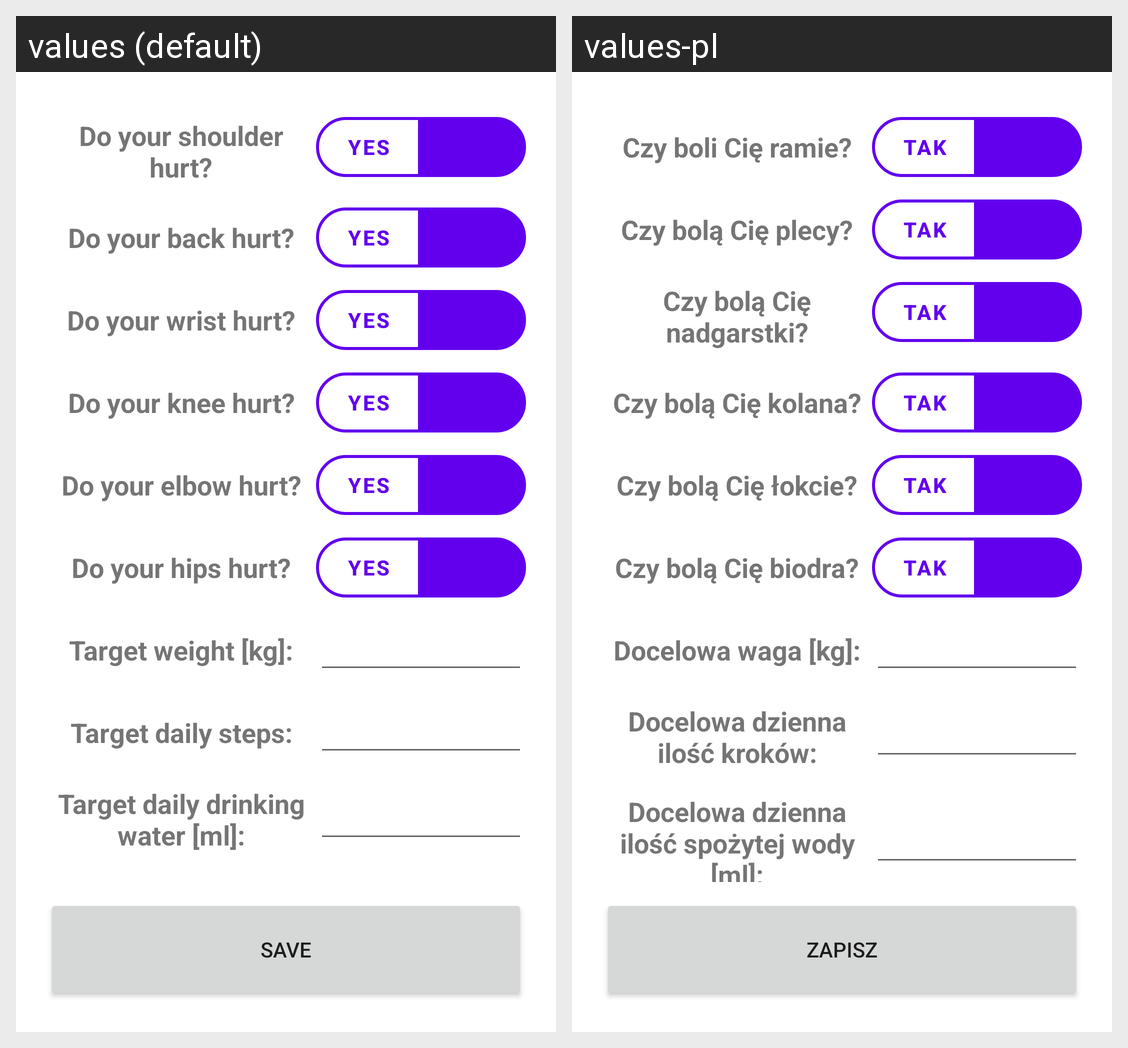

Translations of the strings shown on this Android screen, per locale in the grid:
Android screen res/layout/activity_health_form.xml rendered under 2 locales, left to right: values (default), values-pl. Device: Nexus 5 (rendered at 1080×1920; each locale shown at half size, 540×960, under a caption strip naming it); theme LightTheme.
Strings drawn on this screen, with the default value and each locale's value (text and hints the layout hard-codes, and strings that could not be matched under every locale, appear in the picture but are not listed):

have_shoulder_pain
  values: Do your shoulder hurt?
  values-pl: Czy boli Cię ramie?

yes
  values: YES
  values-pl: TAK

have_back_pain
  values: Do your back hurt?
  values-pl: Czy bolą Cię plecy?

have_wrist_pain
  values: Do your wrist hurt?
  values-pl: Czy bolą Cię nadgarstki?

have_knees_pain
  values: Do your knee hurt?
  values-pl: Czy bolą Cię kolana?

have_elbow_pain
  values: Do your elbow hurt?
  values-pl: Czy bolą Cię łokcie?

have_hips_pain
  values: Do your hips hurt?
  values-pl: Czy bolą Cię biodra?

target_weight
  values: Target weight [kg]:
  values-pl: Docelowa waga [kg]:

target_steps
  values: Target daily steps:
  values-pl: Docelowa dzienna ilość kroków:

target_water
  values: Target daily drinking water [ml]:
  values-pl: Docelowa dzienna ilość spożytej wody [ml]:

save
  values: Save
  values-pl: Zapisz
